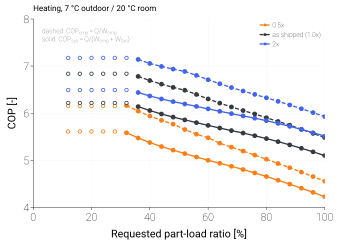

Values plotted in this chart, from the file beside it:
variant, scale_ou, scale_iu, duty, plr_request, capacity_clamped, failure_reason, cop_ref, cop_sys, E_cmp, E_fan, E_tot, fan_share
joint_0.25, 0.25, 0.25, heating, 1.0, , model_not_built: reference_capacity_inco…, , , , , , 
joint_0.25, 0.25, 0.25, heating, 0.96, , model_not_built: reference_capacity_inco…, , , , , , 
joint_0.25, 0.25, 0.25, heating, 0.92, , model_not_built: reference_capacity_inco…, , , , , , 
joint_0.25, 0.25, 0.25, heating, 0.88, , model_not_built: reference_capacity_inco…, , , , , , 
joint_0.25, 0.25, 0.25, heating, 0.84, , model_not_built: reference_capacity_inco…, , , , , , 
joint_0.25, 0.25, 0.25, heating, 0.8, , model_not_built: reference_capacity_inco…, , , , , , 
joint_0.25, 0.25, 0.25, heating, 0.76, , model_not_built: reference_capacity_inco…, , , , , , 
joint_0.25, 0.25, 0.25, heating, 0.72, , model_not_built: reference_capacity_inco…, , , , , , 
joint_0.25, 0.25, 0.25, heating, 0.68, , model_not_built: reference_capacity_inco…, , , , , , 
joint_0.25, 0.25, 0.25, heating, 0.64, , model_not_built: reference_capacity_inco…, , , , , , 
joint_0.25, 0.25, 0.25, heating, 0.6, , model_not_built: reference_capacity_inco…, , , , , , 
joint_0.25, 0.25, 0.25, heating, 0.56, , model_not_built: reference_capacity_inco…, , , , , , 
joint_0.25, 0.25, 0.25, heating, 0.52, , model_not_built: reference_capacity_inco…, , , , , , 
joint_0.25, 0.25, 0.25, heating, 0.48, , model_not_built: reference_capacity_inco…, , , , , , 
joint_0.25, 0.25, 0.25, heating, 0.44, , model_not_built: reference_capacity_inco…, , , , , , 
joint_0.25, 0.25, 0.25, heating, 0.4, , model_not_built: reference_capacity_inco…, , , , , , 
joint_0.25, 0.25, 0.25, heating, 0.36, , model_not_built: reference_capacity_inco…, , , , , , 
joint_0.25, 0.25, 0.25, heating, 0.32, , model_not_built: reference_capacity_inco…, , , , , , 
joint_0.25, 0.25, 0.25, heating, 0.28, , model_not_built: reference_capacity_inco…, , , , , , 
joint_0.25, 0.25, 0.25, heating, 0.24, , model_not_built: reference_capacity_inco…, , , , , , 
joint_0.25, 0.25, 0.25, heating, 0.2, , model_not_built: reference_capacity_inco…, , , , , , 
joint_0.25, 0.25, 0.25, heating, 0.16, , model_not_built: reference_capacity_inco…, , , , , , 
joint_0.25, 0.25, 0.25, heating, 0.12, , model_not_built: reference_capacity_inco…, , , , , , 
joint_0.5, 0.5, 0.5, heating, 1.0, , none, 4.556, 4.227, 768.2, 64.99, 833.2, 0.07801
joint_0.5, 0.5, 0.5, heating, 0.96, , none, 4.653, 4.319, 722.1, 60.94, 783, 0.07783
joint_0.5, 0.5, 0.5, heating, 0.92, , none, 4.749, 4.408, 678.1, 57.35, 735.4, 0.07798
joint_0.5, 0.5, 0.5, heating, 0.88, , none, 4.843, 4.493, 636, 54.21, 690.2, 0.07854
joint_0.5, 0.5, 0.5, heating, 0.84, , none, 4.932, 4.576, 596.2, 51.03, 647.2, 0.07885
joint_0.5, 0.5, 0.5, heating, 0.8, , none, 5.022, 4.655, 557.5, 48.54, 606.1, 0.08008
joint_0.5, 0.5, 0.5, heating, 0.76, , none, 5.11, 4.731, 520.6, 46.19, 566.8, 0.0815
joint_0.5, 0.5, 0.5, heating, 0.72, , none, 5.195, 4.803, 485.1, 44.05, 529.1, 0.08326
joint_0.5, 0.5, 0.5, heating, 0.68, , none, 5.279, 4.872, 450.8, 42.11, 492.9, 0.08544
joint_0.5, 0.5, 0.5, heating, 0.64, , none, 5.362, 4.936, 417.7, 40.39, 458.1, 0.08816
joint_0.5, 0.5, 0.5, heating, 0.6, , none, 5.478, 5, 383.4, 40.93, 424.3, 0.09647
joint_0.5, 0.5, 0.5, heating, 0.56, , none, 5.553, 5.07, 352.9, 37.92, 390.9, 0.09702
joint_0.5, 0.5, 0.5, heating, 0.52, , none, 5.653, 5.141, 321.9, 36.23, 358.2, 0.1012
joint_0.5, 0.5, 0.5, heating, 0.48, , none, 5.768, 5.216, 291.3, 34.84, 326.1, 0.1068
joint_0.5, 0.5, 0.5, heating, 0.44, , none, 5.848, 5.291, 263.3, 31.23, 294.6, 0.106
joint_0.5, 0.5, 0.5, heating, 0.4, , none, 5.94, 5.377, 235.7, 27.71, 263.4, 0.1052
joint_0.5, 0.5, 0.5, heating, 0.36, , none, 6.043, 5.474, 208.5, 24.29, 232.8, 0.1043
joint_0.5, 0.5, 0.5, heating, 0.32, , none, 6.163, 5.584, 181.7, 20.98, 202.7, 0.1035
joint_0.5, 0.5, 0.5, heating, 0.28, min, none, 6.154, 5.61, 176.5, 19.14, 195.6, 0.09782
joint_0.5, 0.5, 0.5, heating, 0.24, min, none, 6.154, 5.61, 176.5, 19.14, 195.6, 0.09782
joint_0.5, 0.5, 0.5, heating, 0.2, min, none, 6.154, 5.61, 176.5, 19.14, 195.6, 0.09782
joint_0.5, 0.5, 0.5, heating, 0.16, min, none, 6.154, 5.61, 176.5, 19.14, 195.6, 0.09782
joint_0.5, 0.5, 0.5, heating, 0.12, min, none, 6.154, 5.61, 176.5, 19.14, 195.6, 0.09782
joint_0.75, 0.75, 0.75, heating, 1.0, , none, 5.155, 4.793, 679, 55.67, 734.7, 0.07577
joint_0.75, 0.75, 0.75, heating, 0.96, , none, 5.246, 4.877, 640.4, 52.91, 693.4, 0.07631
joint_0.75, 0.75, 0.75, heating, 0.92, , none, 5.336, 4.957, 603.5, 50.42, 653.9, 0.0771
joint_0.75, 0.75, 0.75, heating, 0.88, , none, 5.421, 5.034, 568.2, 47.91, 616.1, 0.07777
joint_0.75, 0.75, 0.75, heating, 0.84, , none, 5.508, 5.108, 533.7, 46.09, 579.8, 0.07948
joint_0.75, 0.75, 0.75, heating, 0.8, , none, 5.59, 5.177, 500.9, 44.13, 545, 0.08098
joint_0.75, 0.75, 0.75, heating, 0.76, , none, 5.672, 5.243, 468.9, 42.48, 511.4, 0.08306
joint_0.75, 0.75, 0.75, heating, 0.72, , none, 5.751, 5.305, 438.2, 40.87, 479.1, 0.0853
joint_0.75, 0.75, 0.75, heating, 0.68, , none, 5.828, 5.363, 408.4, 39.39, 447.8, 0.08797
joint_0.75, 0.75, 0.75, heating, 0.64, , none, 5.911, 5.42, 378.9, 38.32, 417.3, 0.09185
joint_0.75, 0.75, 0.75, heating, 0.6, , none, 6.001, 5.479, 349.9, 37.25, 387.2, 0.0962
joint_0.75, 0.75, 0.75, heating, 0.56, , none, 6.096, 5.542, 321.5, 36.04, 357.6, 0.1008
joint_0.75, 0.75, 0.75, heating, 0.52, , none, 6.203, 5.606, 293.4, 35.07, 328.5, 0.1068
joint_0.75, 0.75, 0.75, heating, 0.48, , none, 6.269, 5.669, 268, 31.78, 299.7, 0.106
... 78 more rows
